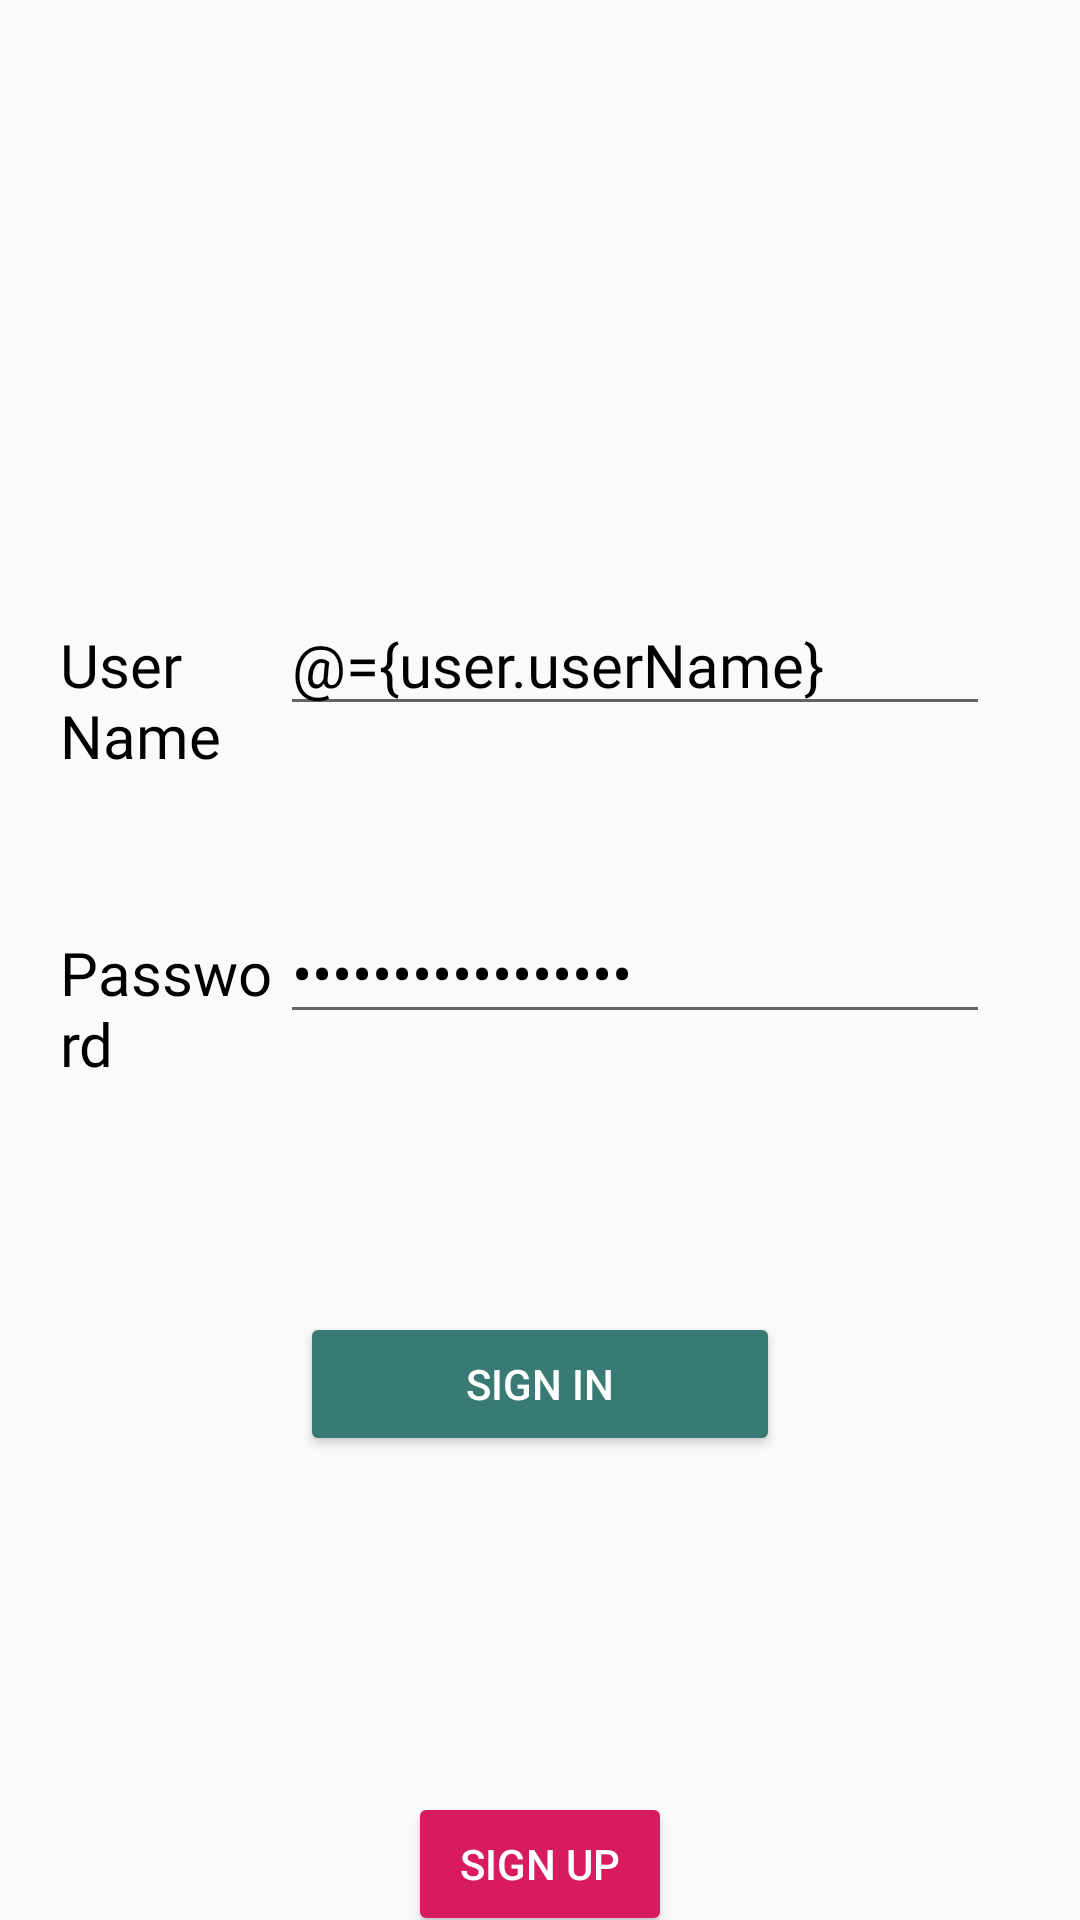

Reconstruct the res/layout file that produces this screen, plus the resources it refers to.
<!-- AndroidManifest.xml: application theme AppTheme -->
<!-- res/layout/login_fragment.xml -->
<?xml version="1.0" encoding="utf-8"?>
<layout xmlns:android="http://schemas.android.com/apk/res/android"
    xmlns:app="http://schemas.android.com/apk/res-auto"
    xmlns:tools="http://schemas.android.com/tools">

    <data>
        <variable
            name="loginViewModel"
            type="com.udacity.shoestore.login.LoginViewModel" />
        <variable
            name="user"
            type="com.udacity.shoestore.models.User" />
        <variable
            name="userProfile"
            type="com.udacity.shoestore.models.UserProfile" />
    </data>

<androidx.constraintlayout.widget.ConstraintLayout
    android:layout_width="match_parent"
    android:layout_height="match_parent">
    
    <TextView
        android:id="@+id/message"
        style="@style/TextStyle"
        android:layout_width="wrap_content"
        android:layout_height="41dp"
        android:text=""
        android:textColor="@color/selected_red_color"
        app:layout_constraintBottom_toTopOf="@+id/user_name_label"
        app:layout_constraintEnd_toEndOf="parent"
        app:layout_constraintStart_toStartOf="parent"
        app:layout_constraintTop_toTopOf="parent" />

    <TextView
        android:id="@+id/user_name_label"
        style="@style/TextStyle"
        android:layout_width="0dp"
        android:layout_height="wrap_content"
        android:layout_marginStart="20dp"
        android:layout_marginTop="200dp"
        android:text="@string/loginUserNameLabel"
        app:layout_constraintEnd_toStartOf="@+id/user_name_text"
        app:layout_constraintHorizontal_bias="0.0"
        app:layout_constraintStart_toStartOf="parent"
        app:layout_constraintTop_toTopOf="parent" />

    <EditText
        android:id="@+id/user_name_text"
        style="@style/TextStyle"
        android:layout_width="0dp"
        android:layout_height="wrap_content"
        android:layout_marginEnd="30dp"
        android:ems="10"
        android:hint="@string/userNameHint"
        android:inputType="textPersonName"
        android:text="@={user.userName}"
        app:layout_constraintBaseline_toBaselineOf="@+id/user_name_label"
        app:layout_constraintEnd_toEndOf="parent" />

    <TextView
        android:id="@+id/password_label_text"
        style="@style/TextStyle"
        android:layout_width="0dp"
        android:layout_height="wrap_content"
        android:layout_marginStart="20dp"
        android:layout_marginTop="44dp"
        android:text="@string/password_label"
        app:layout_constraintEnd_toStartOf="@+id/password_text"
        app:layout_constraintStart_toStartOf="parent"
        app:layout_constraintTop_toBottomOf="@+id/user_name_label" />

    <EditText
        android:id="@+id/password_text"
        style="@style/TextStyle"
        android:layout_width="0dp"
        android:layout_height="wrap_content"
        android:layout_marginEnd="30dp"
        android:ems="10"
        android:hint="@string/passwordHint"
        android:inputType="textPassword"
        android:text="@={user.password}"
        app:layout_constraintBaseline_toBaselineOf="@+id/password_label_text"
        app:layout_constraintEnd_toEndOf="parent" />

    <Button
        android:id="@+id/signin_button"
        style="@style/SignInButton"
        android:layout_width="0dp"
        android:layout_height="wrap_content"
        android:layout_marginStart="100dp"
        android:layout_marginTop="76dp"
        android:layout_marginEnd="100dp"
        android:backgroundTint="#3A7A74"
        android:text="@string/signInButtonLabel"
        android:onClick="@{()->loginViewModel.check(user.userName,user.password)}"
        app:layout_constraintEnd_toEndOf="parent"
        app:layout_constraintHorizontal_bias="0.0"
        app:layout_constraintStart_toStartOf="parent"
        app:layout_constraintTop_toBottomOf="@+id/password_label_text" />

    <Button
        android:id="@+id/button2"
        style="@style/SignUpButton"
        android:layout_width="wrap_content"
        android:layout_height="wrap_content"
        android:layout_marginTop="112dp"
        android:text="@string/signUpButtonLabel"
        android:onClick="@{()->loginViewModel.signUp(user.userName,user.password)}"
        app:layout_constraintEnd_toEndOf="parent"
        app:layout_constraintStart_toStartOf="parent"
        app:layout_constraintTop_toBottomOf="@+id/signin_button" />
</androidx.constraintlayout.widget.ConstraintLayout>

</layout>
<!-- resources referenced by this layout -->
<resources>
  <color name="selected_red_color">#ba000d</color>
  <string name="loginUserNameLabel">User Name</string>
  <string name="passwordHint">Enter your password</string>
  <string name="password_label">Password</string>
  <string name="signInButtonLabel">Sign In</string>
  <string name="signUpButtonLabel">Sign Up</string>
  <string name="userNameHint">Enter User Name (Email)</string>
  <style name="SignInButton" parent="Widget.AppCompat.Button.Colored">
          <item name="colorButtonNormal">@color/ok_green_color</item>
          <item name="colorControlHighlight">@color/selected_green_color</item>
          <item name="android:textColor">@color/white_text_color</item>
          <item name="colorAccent">@color/selected_green_color</item>
      </style>
  <style name="SignUpButton" parent="Widget.AppCompat.Button.Colored">
          <item name="colorButtonNormal">@color/grey_button_color</item>
          <item name="colorControlHighlight">@color/selected_green_color</item>
          <item name="android:textColor">@color/white_text_color</item>
          <item name="colorAccent">@color/selected_green_color</item>
      </style>
  <style name="TextStyle">
          <item name="android:layout_marginTop">@dimen/layout_margin</item>
          <item name="android:fontFamily">@font/roboto</item>
          <item name="android:paddingTop">@dimen/small_padding</item>
          <item name="android:textAppearance">@style/TextAppearance.AppCompat.Body1</item>
          <item name="android:textColor">@android:color/black</item>
          <item name="android:textSize">@dimen/text_size</item>
      </style>
  <style name="AppTheme" parent="Theme.AppCompat.Light.DarkActionBar">
          
          <item name="colorPrimary">@color/colorPrimary</item>
          <item name="colorPrimaryDark">@color/colorPrimaryDark</item>
          <item name="colorAccent">@color/colorAccent</item>
      </style>
  <color name="ok_green_color">#6ab343</color>
  <color name="selected_green_color">#388310</color>
  <color name="white_text_color">#ffffff</color>
  <color name="grey_button_color">#606060</color>
  <dimen name="layout_margin">16dp</dimen>
  <dimen name="small_padding">8dp</dimen>
  <dimen name="text_size">20sp</dimen>
  <color name="colorPrimary">#008577</color>
  <color name="colorPrimaryDark">#00574B</color>
  <color name="colorAccent">#D81B60</color>
</resources>
